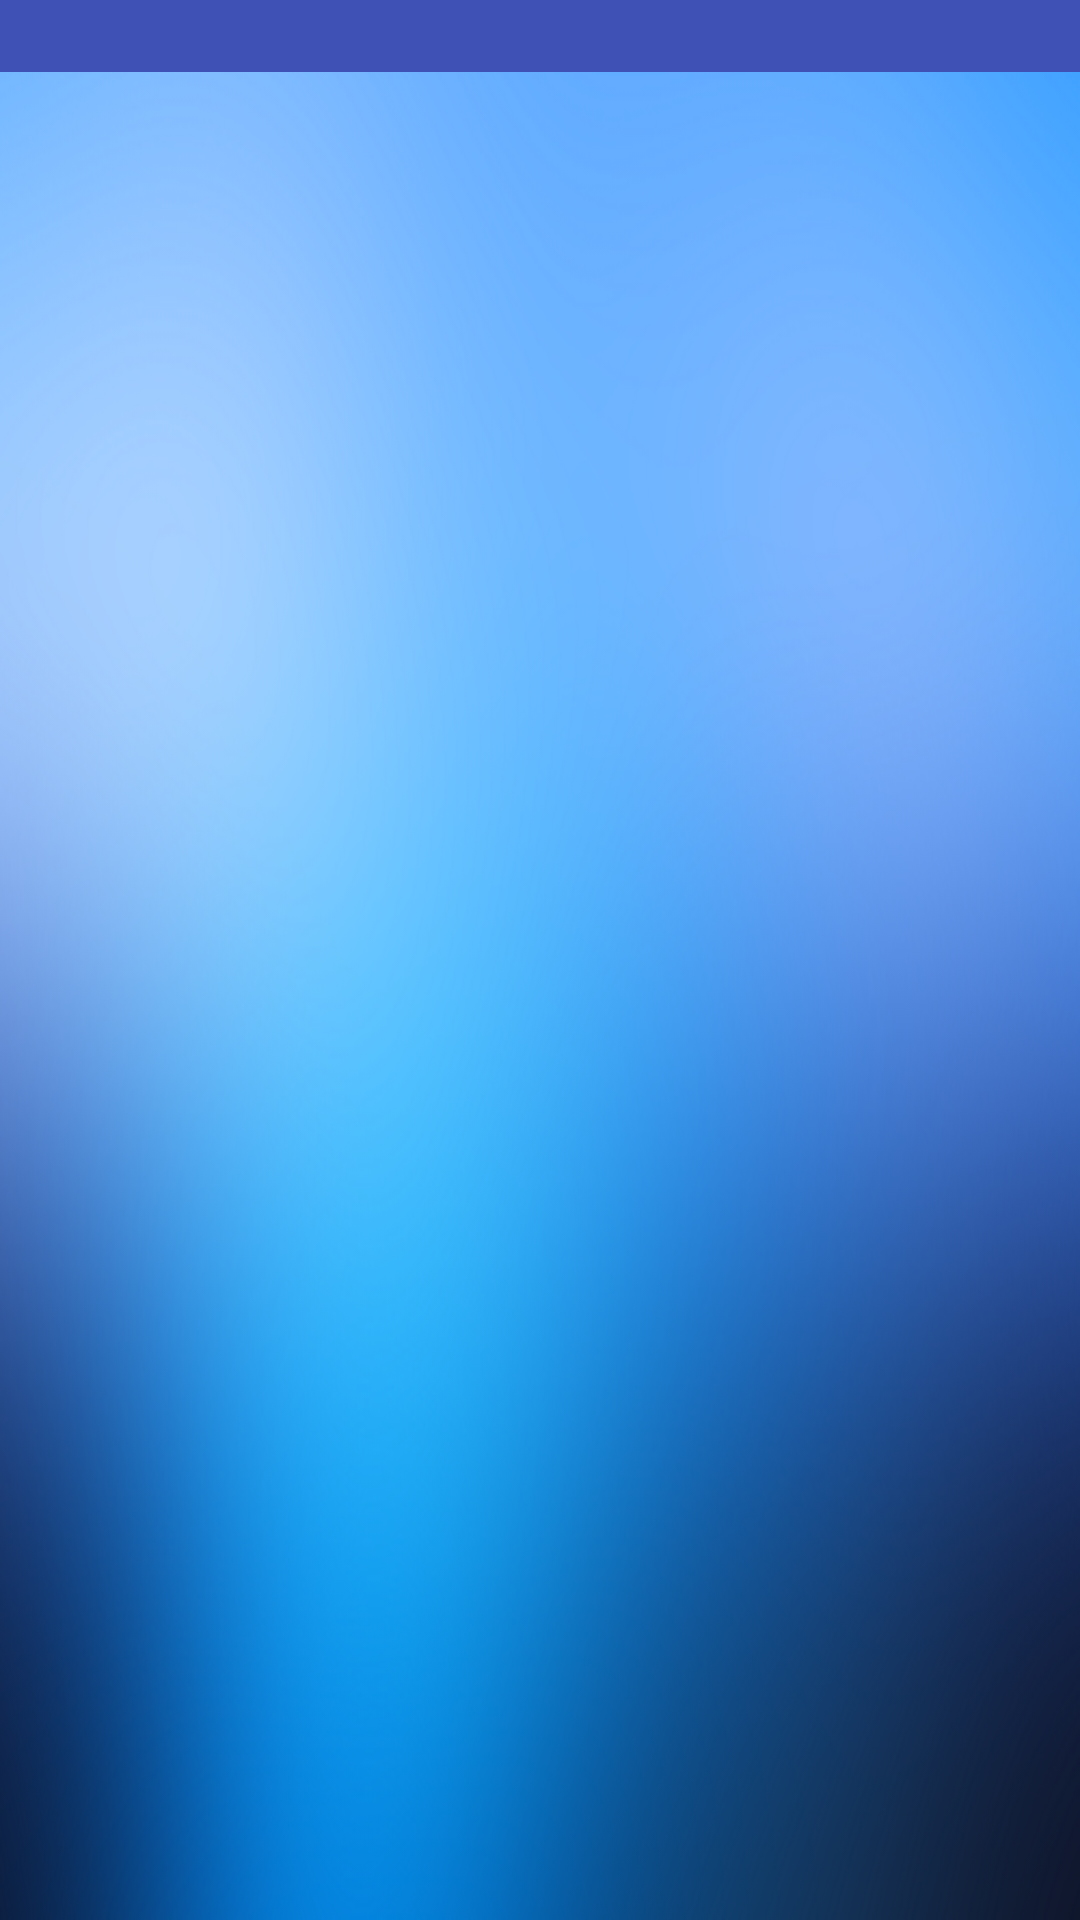

Android layout source for this screen:
<!-- AndroidManifest.xml: application theme AppTheme -->
<!-- res/layout/activity_cart.xml -->
<LinearLayout xmlns:android="http://schemas.android.com/apk/res/android"
    xmlns:tools="http://schemas.android.com/tools" android:layout_width="match_parent"
    android:layout_height="match_parent"
    android:orientation="vertical"
    android:background="@drawable/bluee"
 tools:context="tjs.co.in.groct.Cart">
    <include
        layout="@layout/statusbarcolor"/>


    <LinearLayout
        android:gravity="center"
        android:orientation="horizontal"
    android:layout_width="match_parent"
    android:layout_height="match_parent">

<ImageView
    android:layout_width="wrap_content"
    android:layout_height="wrap_content"
    android:src="@drawable/comingsoon"/>




    </LinearLayout>












</LinearLayout>
<!-- res/layout/statusbarcolor.xml (included above) -->
<LinearLayout
    xmlns:android="http://schemas.android.com/apk/res/android"
    android:layout_width="match_parent"
    android:layout_height="wrap_content">

    <View
        android:background="@color/primary"
        android:layout_width="wrap_content"
        android:layout_height="24dp"/>



</LinearLayout>
<!-- resources referenced by this layout -->
<resources>
  <color name="primary">#3F51B5</color>
  <!-- drawable bluee: jpg bitmap (drawable, 134160 bytes) -->
  <style name="AppTheme" parent="Theme.AppCompat.Light.NoActionBar">
          
  
      </style>
</resources>
